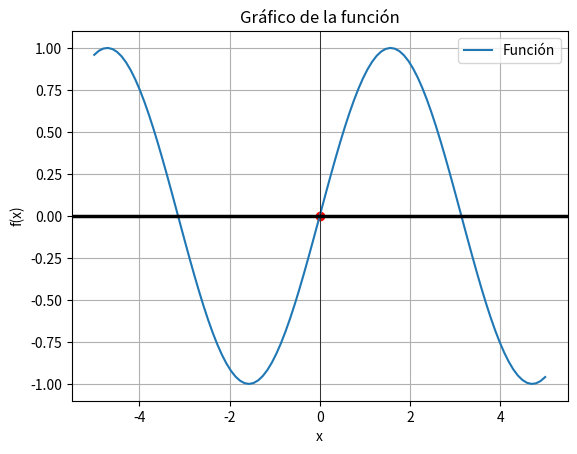

This chart was generated by the following Python code:
import numpy as np
import matplotlib.pyplot as plt
from scipy.optimize import root_scalar

def funcion(x):
  return np.sin(x)

def graficar_funcion(func):
  x = np.linspace(-5, 5, 100)
  y = func(x)
  plt.plot(x, y, label='Función')
  plt.grid(True)
  plt.axhline(0, color='black', lw=2.5)
  plt.axvline(0, color='black', lw=0.5)
  plt.legend()
  plt.scatter(0, 0, color="red", label="Punto")
  plt.xlabel('x')
  plt.ylabel('f(x)')
  plt.title('Gráfico de la función')
  plt.show()

def main():
  graficar_funcion(funcion)

if __name__ == "__main__":
  main()